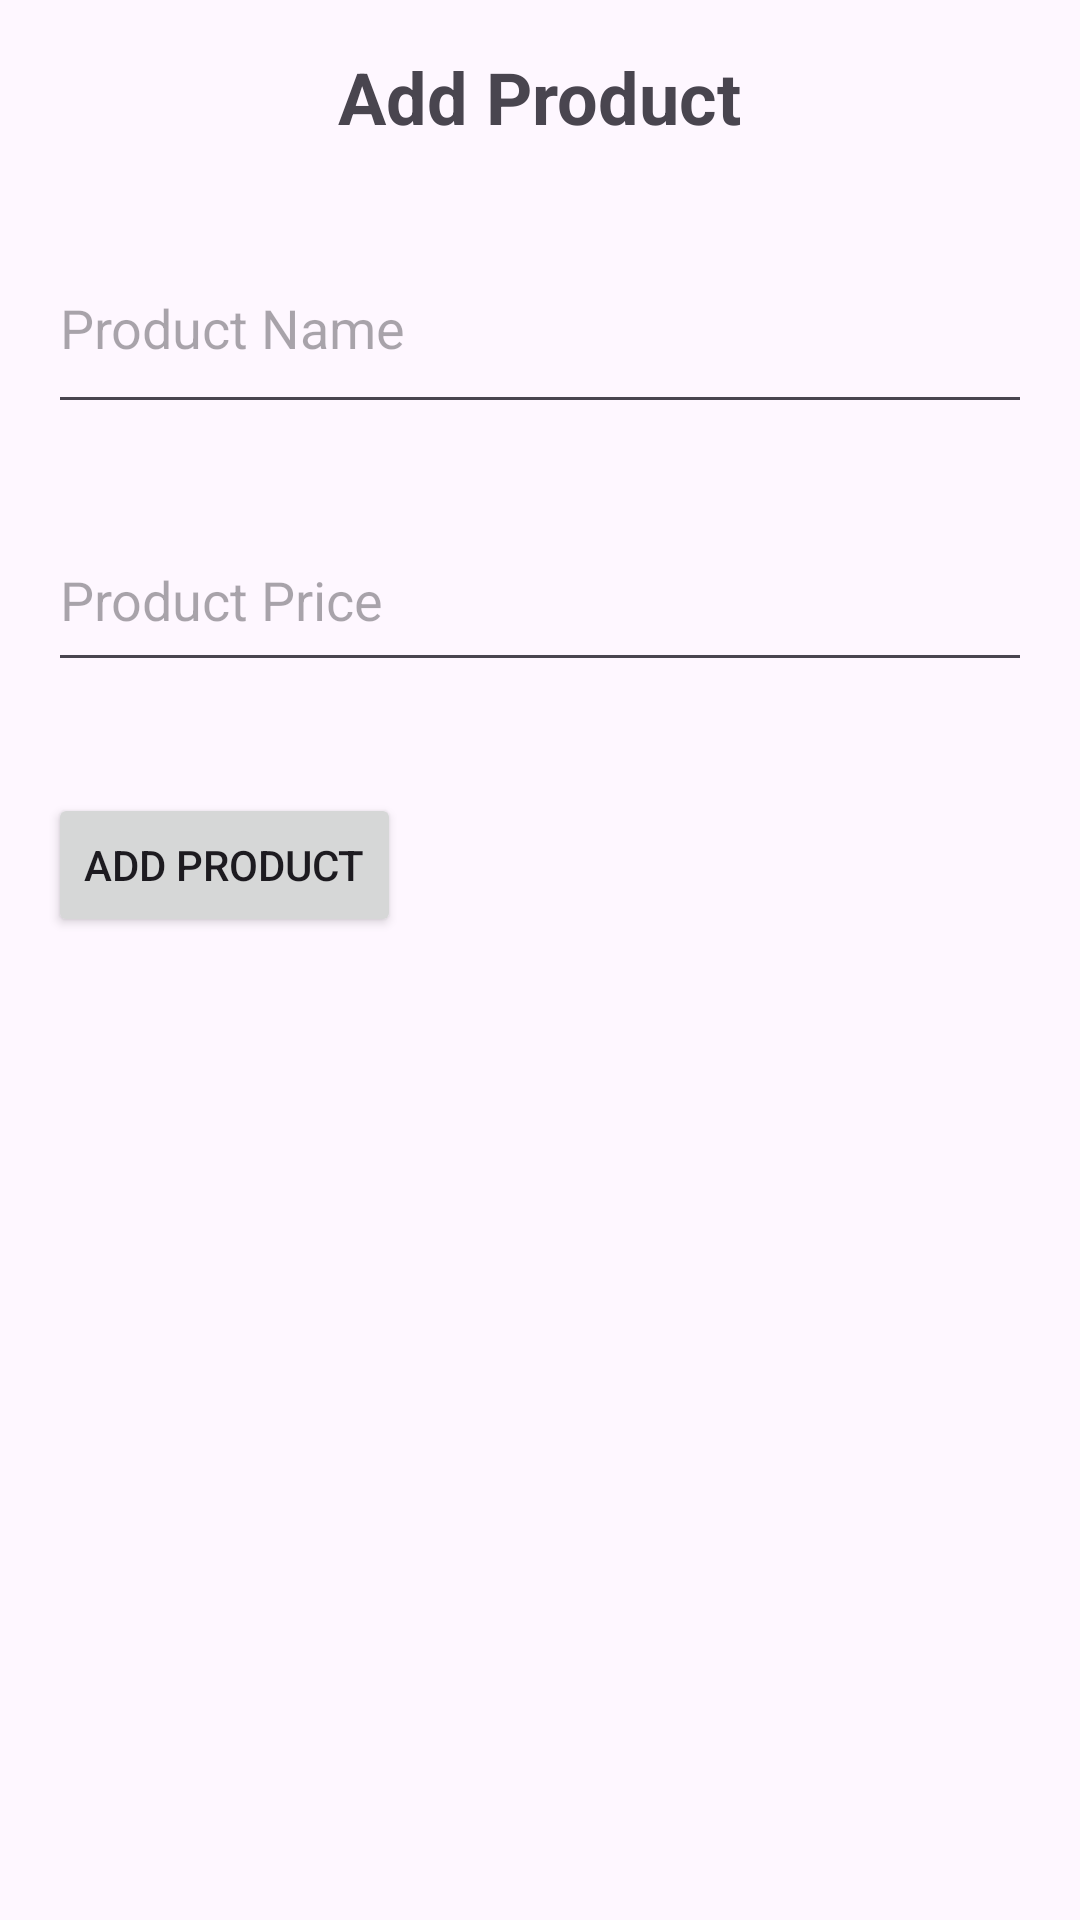

Here is an Android app screen rendered from its layout file. Give the layout XML and the strings, colors and styles it references.
<!-- AndroidManifest.xml: application theme Theme.Virtualshop -->
<!-- res/layout/activity_add_product.xml -->
<RelativeLayout xmlns:android="http://schemas.android.com/apk/res/android"
    android:layout_width="match_parent"
    android:layout_height="match_parent"
    android:padding="16dp">

    <TextView
        android:id="@+id/addProductTitleTextView"
        android:layout_width="wrap_content"
        android:layout_height="wrap_content"
        android:text="Add Product"
        android:textSize="24sp"
        android:textStyle="bold"
        android:layout_centerHorizontal="true"
        android:layout_marginBottom="16dp"/>

    <EditText
        android:id="@+id/productNameEditText"
        android:layout_width="378dp"
        android:layout_height="67dp"
        android:layout_below="@id/addProductTitleTextView"
        android:layout_marginTop="10dp"
        android:hint="Product Name" />

    <EditText
        android:id="@+id/productPriceEditText"
        android:layout_width="386dp"
        android:layout_height="58dp"
        android:layout_below="@id/productNameEditText"
        android:layout_marginTop="28dp"
        android:hint="Product Price"
        android:inputType="numberDecimal" />

    <Button
        android:id="@+id/addProductButton"
        android:layout_width="wrap_content"
        android:layout_height="wrap_content"
        android:layout_below="@id/productPriceEditText"
        android:layout_marginTop="37dp"
        android:text="Add Product" />
</RelativeLayout>
<!-- resources referenced by this layout -->
<resources>
  <style name="Theme.Virtualshop" parent="Base.Theme.Virtualshop" />
  <style name="Base.Theme.Virtualshop" parent="Theme.Material3.DayNight.NoActionBar">
          
          
      </style>
</resources>
